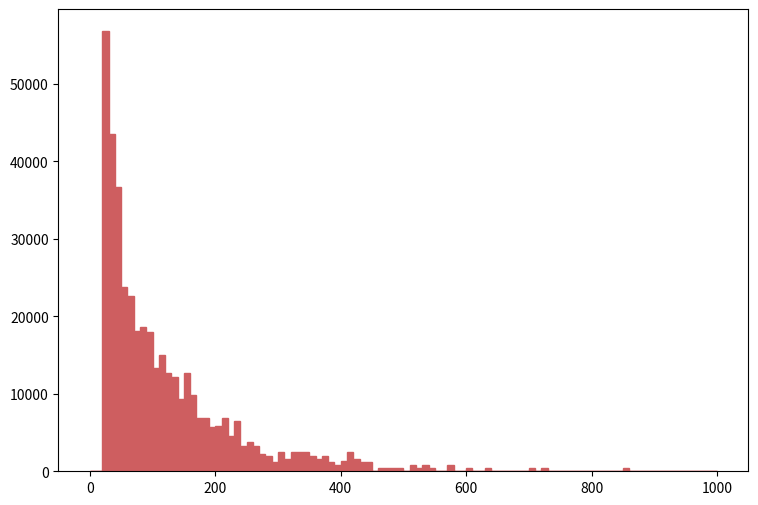

The script that saved this image: (Note: this script raises an exception after producing the figure.)
def selection_3():

    # Library import
    import numpy
    import matplotlib
    import matplotlib.pyplot   as plt
    import matplotlib.gridspec as gridspec

    # Library version
    matplotlib_version = matplotlib.__version__
    numpy_version      = numpy.__version__

    # Histo binning
    xBinning = numpy.linspace(0.0,1000.0,101,endpoint=True)

    # Creating data sequence: middle of each bin
    xData = numpy.array([5.0,15.0,25.0,35.0,45.0,55.0,65.0,75.0,85.0,95.0,105.0,115.0,125.0,135.0,145.0,155.0,165.0,175.0,185.0,195.0,205.0,215.0,225.0,235.0,245.0,255.0,265.0,275.0,285.0,295.0,305.0,315.0,325.0,335.0,345.0,355.0,365.0,375.0,385.0,395.0,405.0,415.0,425.0,435.0,445.0,455.0,465.0,475.0,485.0,495.0,505.0,515.0,525.0,535.0,545.0,555.0,565.0,575.0,585.0,595.0,605.0,615.0,625.0,635.0,645.0,655.0,665.0,675.0,685.0,695.0,705.0,715.0,725.0,735.0,745.0,755.0,765.0,775.0,785.0,795.0,805.0,815.0,825.0,835.0,845.0,855.0,865.0,875.0,885.0,895.0,905.0,915.0,925.0,935.0,945.0,955.0,965.0,975.0,985.0,995.0])

    # Creating weights for histo: y4_PT_0
    y4_PT_0_weights = numpy.array([0.0,0.0,53667.0718078,42283.1535455,34964.9186627,23174.4204625,22361.2845866,17482.4573313,18295.5972072,17889.0292693,13010.202014,14636.4777658,12197.0661381,12197.0661381,9351.08257257,12603.6340761,9757.65051051,6911.67094494,6911.67094494,5691.96313113,5691.96313113,6911.67094494,4472.25531732,6505.09900701,3252.5503035,3659.11944144,3252.5503035,2032.84408969,2032.84408969,1219.70661381,2439.41282763,1626.27535175,2439.41282763,2439.41282763,2439.41282763,2032.84408969,1626.27535175,2032.84408969,1219.70661381,813.137475876,1219.70661381,2439.41282763,1626.27535175,1219.70661381,1219.70661381,0.0,406.568737938,406.568737938,406.568737938,406.568737938,0.0,813.137475876,406.568737938,813.137475876,406.568737938,0.0,0.0,813.137475876,0.0,0.0,406.568737938,0.0,0.0,406.568737938,0.0,0.0,0.0,0.0,0.0,0.0,406.568737938,0.0,406.568737938,0.0,0.0,0.0,0.0,0.0,0.0,0.0,0.0,0.0,0.0,0.0,0.0,406.568737938,0.0,0.0,0.0,0.0,0.0,0.0,0.0,0.0,0.0,0.0,0.0,0.0,0.0,0.0])

    # Creating weights for histo: y4_PT_1
    y4_PT_1_weights = numpy.array([0.0,0.0,3123.11785289,1277.63889437,1703.51852582,567.839508607,283.919809859,567.839508607,283.919809859,141.959877152,283.919809859,425.879687011,425.879687011,0.0,0.0,141.959877152,141.959877152,0.0,0.0,0.0,141.959877152,0.0,141.959877152,0.0,0.0,141.959877152,0.0,141.959877152,0.0,0.0,0.0,0.0,0.0,0.0,0.0,0.0,0.0,0.0,0.0,0.0,141.959877152,0.0,0.0,0.0,0.0,0.0,0.0,0.0,0.0,0.0,0.0,0.0,0.0,0.0,0.0,0.0,0.0,0.0,0.0,0.0,0.0,0.0,0.0,0.0,0.0,0.0,0.0,0.0,0.0,0.0,0.0,0.0,0.0,0.0,0.0,0.0,0.0,0.0,0.0,0.0,0.0,0.0,0.0,0.0,0.0,0.0,0.0,0.0,0.0,0.0,0.0,0.0,0.0,0.0,0.0,0.0,0.0,0.0,0.0,0.0])

    # Creating a new Canvas
    fig   = plt.figure(figsize=(12,6),dpi=80)
    frame = gridspec.GridSpec(1,1,right=0.7)
    pad   = fig.add_subplot(frame[0])

    # Creating a new Stack
    pad.hist(x=xData, bins=xBinning, weights=y4_PT_0_weights+y4_PT_1_weights,\
             label="$signal4TeV$", histtype="stepfilled", rwidth=1.0,\
             color="#ce5e60", edgecolor="#ce5e60", linewidth=1, linestyle="solid",\
             bottom=None, cumulative=False, normed=False, align="mid", orientation="vertical")

    pad.hist(x=xData, bins=xBinning, weights=y4_PT_0_weights,\
             label="$signal1TeV$", histtype="stepfilled", rwidth=1.0,\
             color="#5954d8", edgecolor="#5954d8", linewidth=1, linestyle="solid",\
             bottom=None, cumulative=False, normed=False, align="mid", orientation="vertical")


    # Axis
    plt.rc('text',usetex=False)
    plt.xlabel(r"p_{T} [ j_{2} ]   ( GeV ) ",\
               fontsize=16,color="black")
    plt.ylabel(r"$\mathrm{Events}$ $(\mathcal{L}_{\mathrm{int}} = 40.0\ \mathrm{fb}^{-1})$ ",\
               fontsize=16,color="black")

    # Boundary of y-axis
    ymax=(y4_PT_0_weights+y4_PT_1_weights).max()*1.1
    ymin=0 # linear scale
    #ymin=min([x for x in (y4_PT_0_weights+y4_PT_1_weights) if x])/100. # log scale
    plt.gca().set_ylim(ymin,ymax)

    # Log/Linear scale for X-axis
    plt.gca().set_xscale("linear")
    #plt.gca().set_xscale("log",nonposx="clip")

    # Log/Linear scale for Y-axis
    plt.gca().set_yscale("linear")
    #plt.gca().set_yscale("log",nonposy="clip")

    # Legend
    plt.legend(bbox_to_anchor=(1.05,1), loc=2, borderaxespad=0.)

    # Saving the image
    plt.savefig('../../HTML/MadAnalysis5job_0/selection_3.png')
    plt.savefig('../../PDF/MadAnalysis5job_0/selection_3.png')
    plt.savefig('../../DVI/MadAnalysis5job_0/selection_3.eps')

# Running!
if __name__ == '__main__':
    selection_3()
